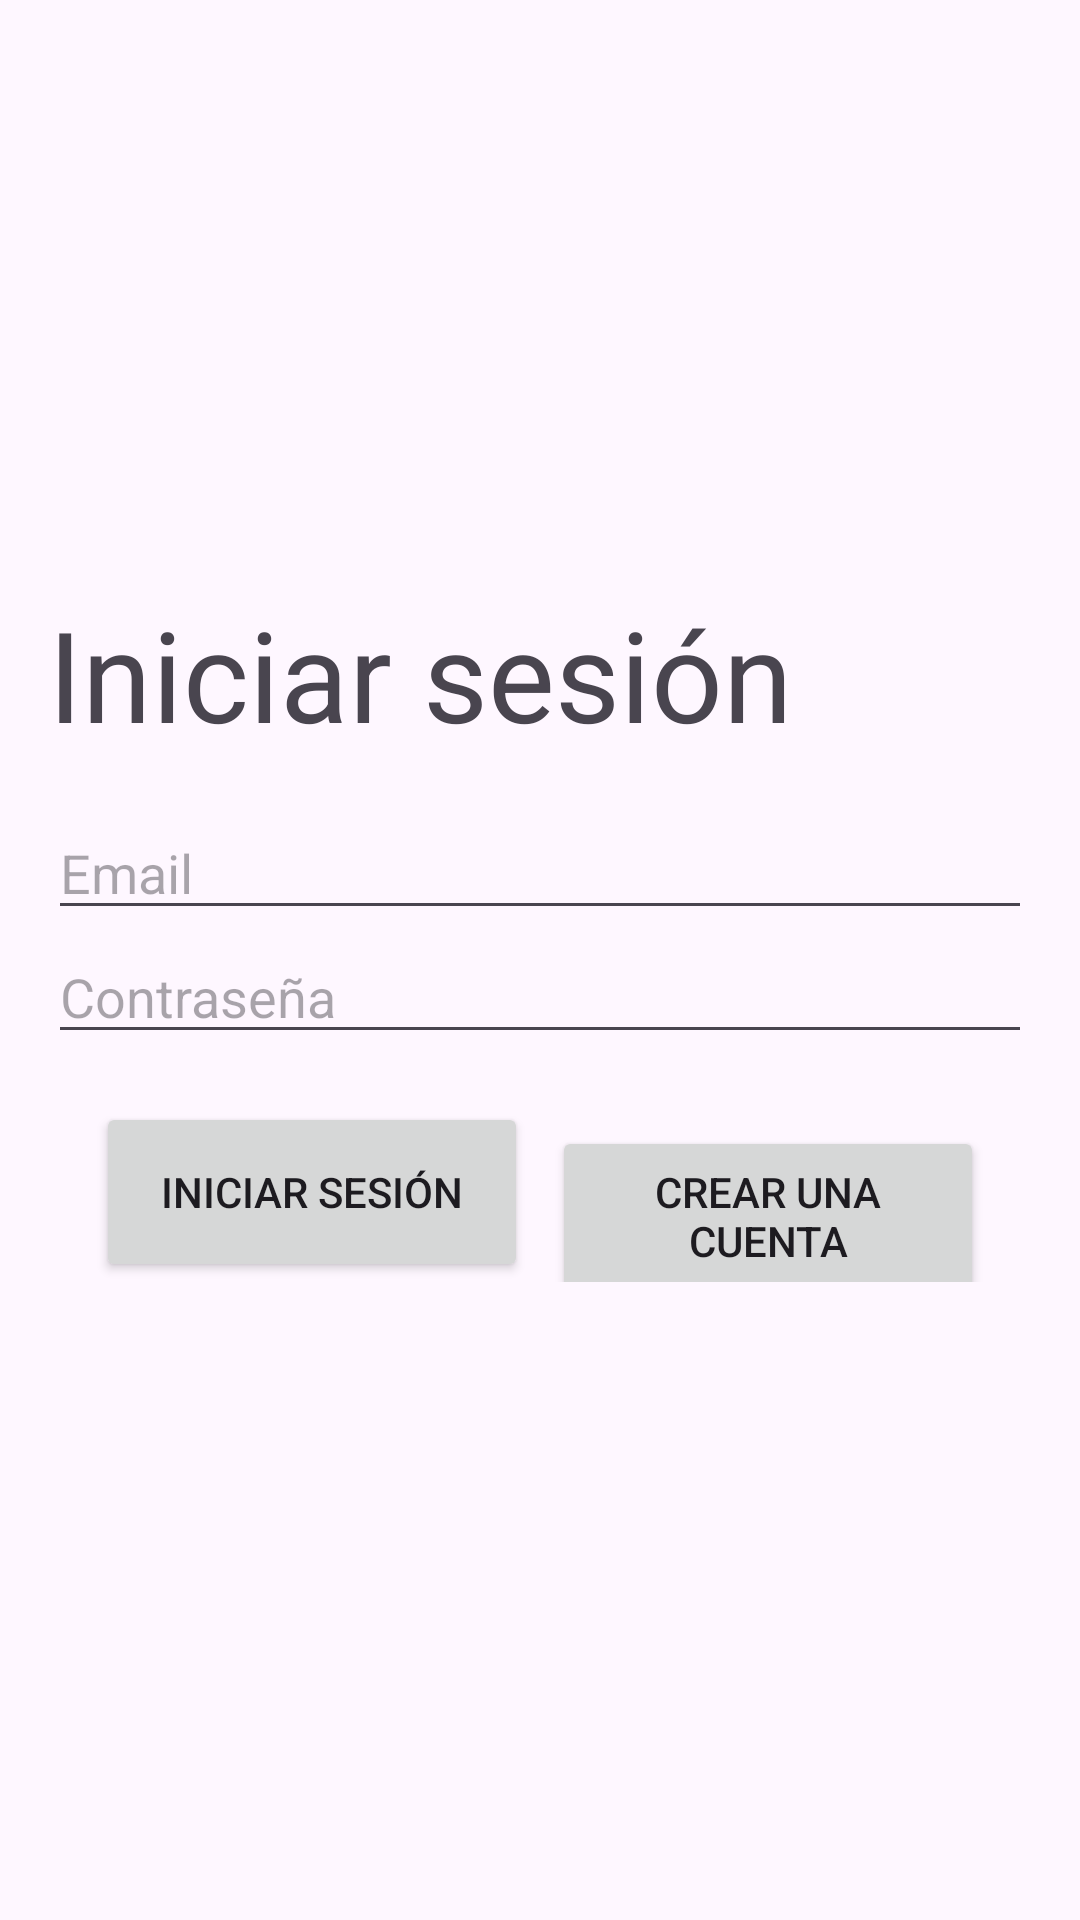

Reconstruct the res/layout file that produces this screen, plus the resources it refers to.
<!-- AndroidManifest.xml: application theme Theme.LigasFutbol -->
<!-- res/layout/fragment_main.xml -->
<?xml version="1.0" encoding="utf-8"?>
<LinearLayout xmlns:android="http://schemas.android.com/apk/res/android"
    xmlns:app="http://schemas.android.com/apk/res-auto"
    xmlns:tools="http://schemas.android.com/tools"
    android:id="@+id/main"
    android:orientation="vertical"
    android:layout_width="match_parent"
    android:layout_height="match_parent"
    android:padding="16dp"
    android:gravity="center"
    tools:context=".MainActivity">

    <TextView
        android:layout_width="match_parent"
        android:layout_height="wrap_content"
        android:text="Iniciar sesión"
        android:layout_marginBottom="16dp"
        android:textSize="42sp"
        />

    <EditText
        android:layout_width="match_parent"
        android:layout_height="wrap_content"
        android:hint="Email"
        android:id="@+id/editEmailLogin"
        />

    <EditText
        android:layout_width="match_parent"
        android:layout_height="wrap_content"
        android:hint="Contraseña"
        android:id="@+id/editPassLogin"
        />

    <LinearLayout
        android:layout_width="match_parent"
        android:layout_height="wrap_content"
        android:orientation="horizontal"
        android:padding="16dp">

        <Button
            android:layout_width="0dp"
            android:layout_weight="1"
            android:layout_height="wrap_content"
            android:minHeight="60dp"
            android:layout_marginEnd="8dp"
            android:text="Iniciar sesión"
            android:id="@+id/btnLogin"
            />

        <Button
            android:layout_width="0dp"
            android:layout_weight="1"
            android:layout_height="wrap_content"
            android:minHeight="60dp"
            android:text="Crear una cuenta"
            android:id="@+id/btnRegistrarLogin"
            />

    </LinearLayout>

</LinearLayout>
<!-- resources referenced by this layout -->
<resources>
  <style name="Theme.LigasFutbol" parent="Base.Theme.LigasFutbol" />
  <style name="Base.Theme.LigasFutbol" parent="Theme.Material3.DayNight.NoActionBar">
          
          
      </style>
</resources>
